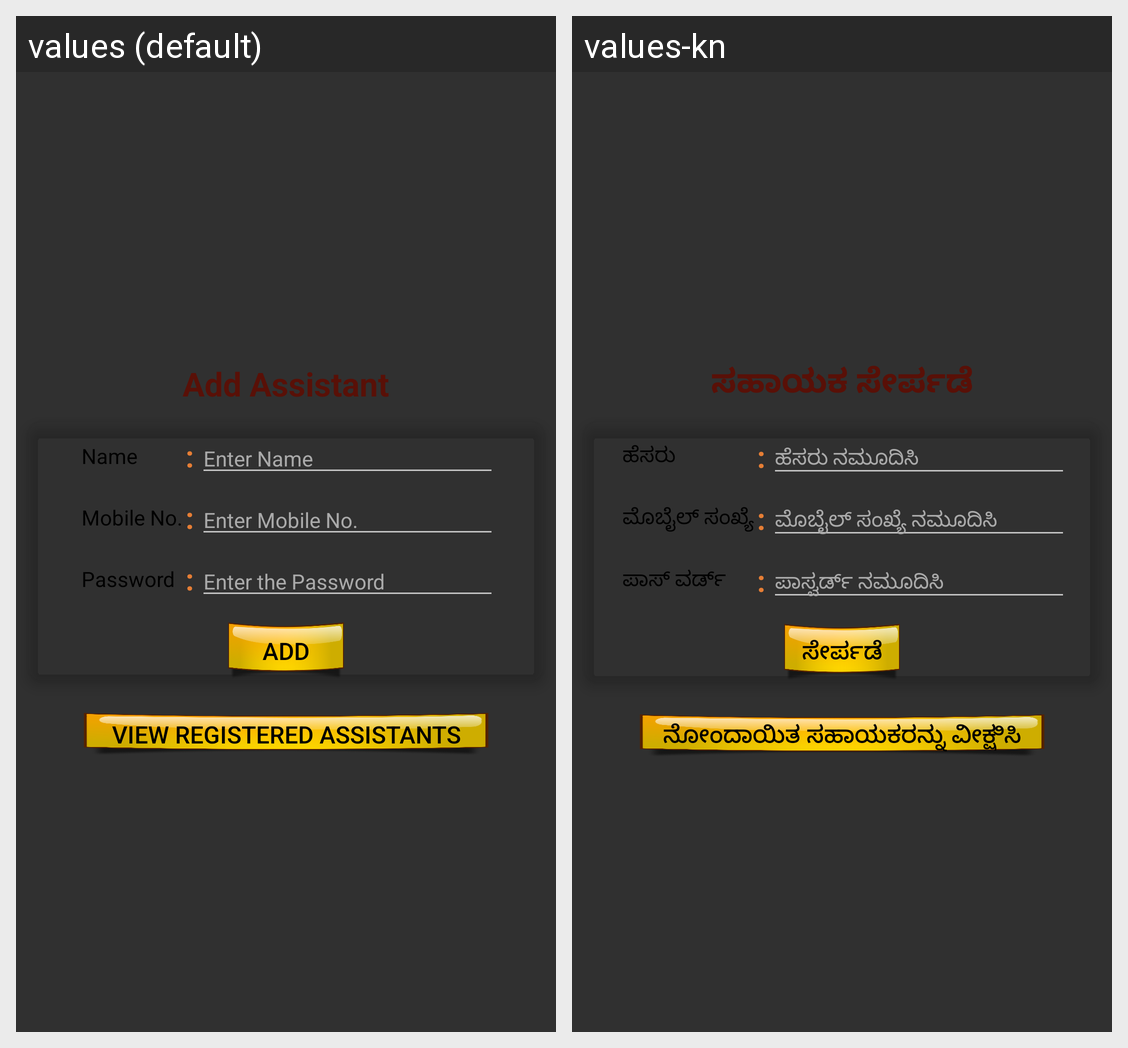

Locale-by-locale string values for the Android screen shown in this grid:
Android screen res/layout/add_assistant.xml rendered under 2 locales, left to right: values (default), values-kn. Device: Nexus 5 (rendered at 1080×1920; each locale shown at half size, 540×960, under a caption strip naming it); theme AppTheme.
Strings drawn on this screen, with the default value and each locale's value (text and hints the layout hard-codes, and strings that could not be matched under every locale, appear in the picture but are not listed):

add_assistant
  values: Add Assistant
  values-kn: ಸಹಾಯಕ ಸೇರ್ಪಡೆ

name
  values: Name
  values-kn: ಹೆಸರು

colon
  values: :
  values-kn: :

enter_name
  values: Enter Name
  values-kn: ಹೆಸರು ನಮೂದಿಸಿ

mobile_no
  values: Mobile No.
  values-kn: ಮೊಬೈಲ್ ಸಂಖ್ಯೆ

enter_mobile_no
  values: Enter Mobile No.
  values-kn: ಮೊಬೈಲ್ ಸಂಖ್ಯೆ ನಮೂದಿಸಿ

password
  values: Password
  values-kn: ಪಾಸ್ ವರ್ಡ್

enter_the_password
  values: Enter the Password
  values-kn: ಪಾಸ್ವರ್ಡ್ ನಮೂದಿಸಿ

add
  values: Add
  values-kn: ಸೇರ್ಪಡೆ

view_registered_assistants
  values: View Registered Assistants
  values-kn: ನೋಂದಾಯಿತ ಸಹಾಯಕರನ್ನು ವೀಕ್ಷಿಸಿ
